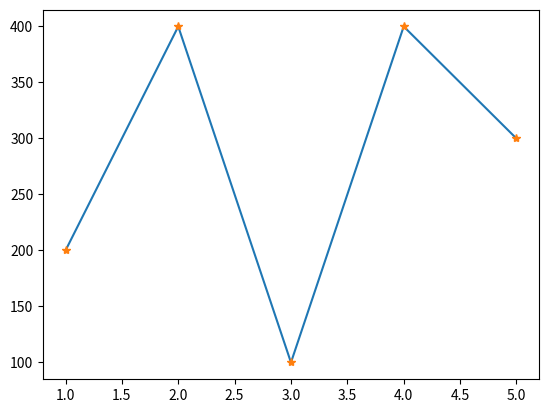

This figure's Python source:
import matplotlib.pyplot as plt
import numpy as np
x=np.array([1,2,3,4,5])
y=np.array([200,400,100,400,300])
plt.plot(x,y)
plt.plot(x,y,'*')
plt.show()